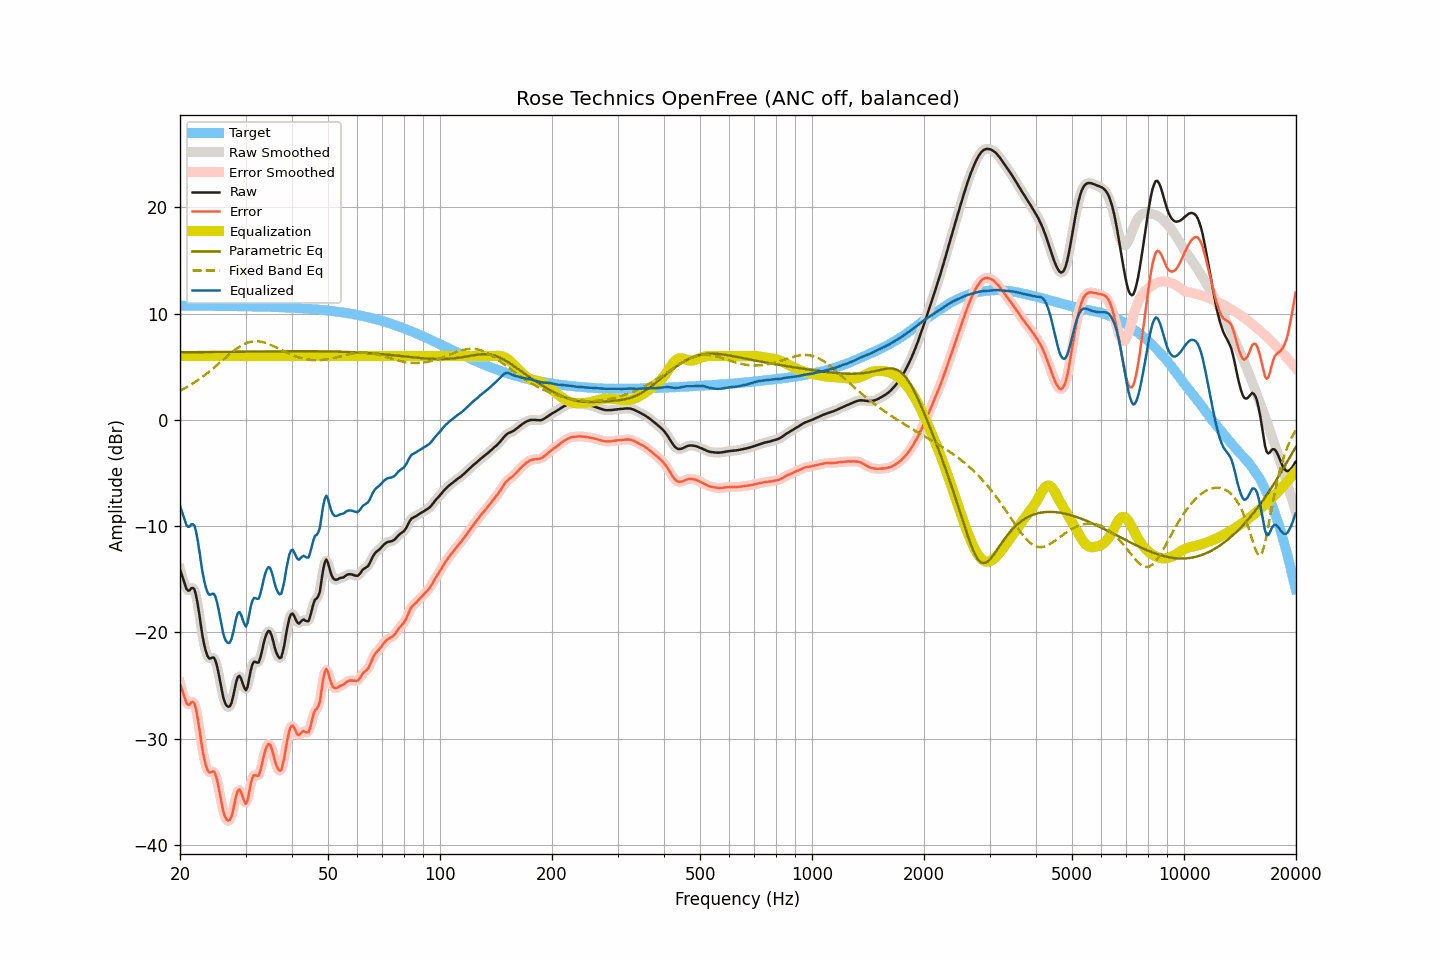

The data file committed next to this chart (first rows):
frequency, raw, smoothed, error, error_smoothed, equalization, parametric_eq, fixed_band_eq, equalized_raw, equalized_smoothed, target
20.00, -14.07, -14.00, -24.81, -24.74, 6.00, 6.36, 2.74, -8.07, -8.00, 10.74
20.20, -14.53, -14.59, -25.27, -25.32, 6.00, 6.36, 2.82, -8.53, -8.59, 10.74
20.40, -15.00, -15.08, -25.73, -25.82, 6.00, 6.36, 2.89, -9.00, -9.08, 10.73
20.61, -15.45, -15.48, -26.19, -26.21, 6.00, 6.36, 2.98, -9.45, -9.48, 10.73
20.81, -15.89, -15.84, -26.63, -26.58, 6.00, 6.36, 3.06, -9.89, -9.84, 10.73
21.02, -16.07, -16.01, -26.80, -26.75, 6.00, 6.36, 3.15, -10.07, -10.01, 10.73
21.23, -16.03, -16.00, -26.76, -26.73, 6.00, 6.36, 3.24, -10.03, -10.00, 10.73
21.44, -15.84, -15.87, -26.57, -26.60, 6.00, 6.36, 3.33, -9.84, -9.87, 10.73
21.66, -15.81, -15.82, -26.54, -26.55, 6.00, 6.37, 3.42, -9.81, -9.82, 10.73
21.87, -15.95, -16.03, -26.68, -26.76, 6.00, 6.37, 3.52, -9.95, -10.03, 10.73
22.09, -16.52, -16.54, -27.25, -27.26, 6.00, 6.37, 3.62, -10.52, -10.54, 10.73
22.31, -17.34, -17.32, -28.06, -28.05, 6.00, 6.37, 3.72, -11.34, -11.32, 10.73
22.54, -18.28, -18.31, -29.00, -29.04, 6.00, 6.37, 3.83, -12.28, -12.31, 10.73
22.76, -19.35, -19.33, -30.07, -30.05, 6.00, 6.37, 3.94, -13.35, -13.33, 10.73
22.99, -20.33, -20.28, -31.05, -31.01, 6.00, 6.37, 4.05, -14.33, -14.28, 10.72
23.22, -21.09, -21.10, -31.81, -31.83, 6.00, 6.38, 4.16, -15.09, -15.10, 10.72
23.45, -21.73, -21.74, -32.46, -32.46, 6.00, 6.38, 4.27, -15.73, -15.74, 10.72
23.69, -22.18, -22.16, -32.91, -32.89, 6.00, 6.38, 4.39, -16.18, -16.16, 10.72
23.92, -22.43, -22.39, -33.15, -33.11, 6.00, 6.38, 4.51, -16.43, -16.39, 10.72
24.16, -22.44, -22.42, -33.16, -33.14, 6.00, 6.38, 4.64, -16.44, -16.42, 10.72
24.40, -22.37, -22.37, -33.09, -33.09, 6.00, 6.38, 4.76, -16.37, -16.37, 10.72
24.65, -22.35, -22.41, -33.07, -33.13, 6.00, 6.38, 4.89, -16.35, -16.41, 10.72
24.89, -22.62, -22.66, -33.34, -33.37, 6.00, 6.39, 5.01, -16.62, -16.66, 10.72
25.14, -23.15, -23.15, -33.86, -33.87, 6.00, 6.39, 5.15, -17.15, -17.15, 10.71
25.39, -23.84, -23.84, -34.55, -34.55, 6.00, 6.39, 5.28, -17.84, -17.84, 10.71
25.65, -24.64, -24.63, -35.35, -35.35, 6.00, 6.39, 5.41, -18.64, -18.63, 10.71
25.91, -25.41, -25.43, -36.12, -36.14, 6.00, 6.39, 5.54, -19.41, -19.43, 10.71
26.16, -26.16, -26.11, -36.87, -36.82, 6.00, 6.39, 5.67, -20.16, -20.11, 10.71
26.43, -26.63, -26.60, -37.34, -37.31, 6.00, 6.39, 5.80, -20.63, -20.60, 10.71
26.69, -26.88, -26.91, -37.59, -37.61, 6.00, 6.40, 5.94, -20.88, -20.91, 10.71
26.96, -26.99, -27.01, -37.69, -37.72, 6.00, 6.40, 6.07, -20.99, -21.01, 10.70
27.23, -26.94, -26.92, -37.64, -37.62, 6.00, 6.40, 6.19, -20.94, -20.92, 10.70
27.50, -26.64, -26.59, -37.34, -37.29, 6.00, 6.40, 6.32, -20.64, -20.59, 10.70
27.77, -26.05, -26.03, -36.75, -36.72, 6.00, 6.40, 6.44, -20.05, -20.03, 10.70
28.05, -25.33, -25.33, -36.02, -36.02, 6.00, 6.40, 6.56, -19.33, -19.33, 10.70
28.33, -24.64, -24.67, -35.33, -35.36, 6.00, 6.41, 6.67, -18.64, -18.67, 10.69
28.62, -24.19, -24.23, -34.88, -34.92, 6.00, 6.41, 6.78, -18.19, -18.23, 10.69
28.90, -24.07, -24.14, -34.76, -34.82, 6.00, 6.41, 6.87, -18.07, -18.14, 10.69
29.19, -24.33, -24.36, -35.02, -35.04, 6.00, 6.41, 6.97, -18.33, -18.36, 10.69
29.48, -24.78, -24.79, -35.47, -35.47, 6.00, 6.41, 7.05, -18.78, -18.79, 10.68
29.78, -25.20, -25.20, -35.88, -35.88, 6.00, 6.41, 7.13, -19.20, -19.20, 10.68
30.08, -25.44, -25.31, -36.12, -35.99, 6.00, 6.42, 7.20, -19.44, -19.31, 10.68
30.38, -25.13, -25.01, -35.80, -35.69, 6.00, 6.42, 7.26, -19.13, -19.01, 10.68
30.68, -24.35, -24.39, -35.03, -35.06, 6.00, 6.42, 7.31, -18.35, -18.39, 10.67
30.99, -23.57, -23.64, -34.24, -34.31, 6.00, 6.42, 7.35, -17.57, -17.64, 10.67
31.30, -23.02, -23.07, -33.69, -33.74, 6.00, 6.42, 7.37, -17.02, -17.07, 10.67
31.61, -22.75, -22.80, -33.42, -33.47, 6.00, 6.42, 7.39, -16.75, -16.80, 10.66
31.93, -22.77, -22.79, -33.43, -33.45, 6.00, 6.43, 7.40, -16.77, -16.79, 10.66
32.24, -22.84, -22.82, -33.50, -33.48, 6.00, 6.43, 7.40, -16.84, -16.82, 10.66
32.57, -22.81, -22.70, -33.47, -33.36, 6.00, 6.43, 7.38, -16.81, -16.70, 10.65
32.89, -22.36, -22.33, -33.01, -32.98, 6.00, 6.43, 7.36, -16.36, -16.33, 10.65
33.22, -21.74, -21.74, -32.38, -32.39, 6.00, 6.43, 7.33, -15.74, -15.74, 10.65
33.55, -21.04, -21.07, -31.69, -31.72, 6.00, 6.43, 7.30, -15.04, -15.07, 10.64
33.89, -20.47, -20.49, -31.11, -31.13, 6.00, 6.43, 7.25, -14.47, -14.49, 10.64
34.23, -20.08, -20.06, -30.72, -30.70, 6.00, 6.44, 7.20, -14.08, -14.06, 10.63
34.57, -19.85, -19.88, -30.48, -30.51, 6.00, 6.44, 7.14, -13.85, -13.88, 10.63
34.92, -19.92, -19.96, -30.55, -30.59, 6.00, 6.44, 7.08, -13.92, -13.96, 10.63
35.27, -20.30, -20.31, -30.92, -30.93, 6.00, 6.44, 7.01, -14.30, -14.31, 10.62
35.62, -20.83, -20.84, -31.44, -31.46, 6.00, 6.44, 6.94, -14.83, -14.84, 10.62
35.97, -21.46, -21.41, -32.07, -32.02, 6.00, 6.44, 6.87, -15.46, -15.41, 10.61
... 635 more rows
